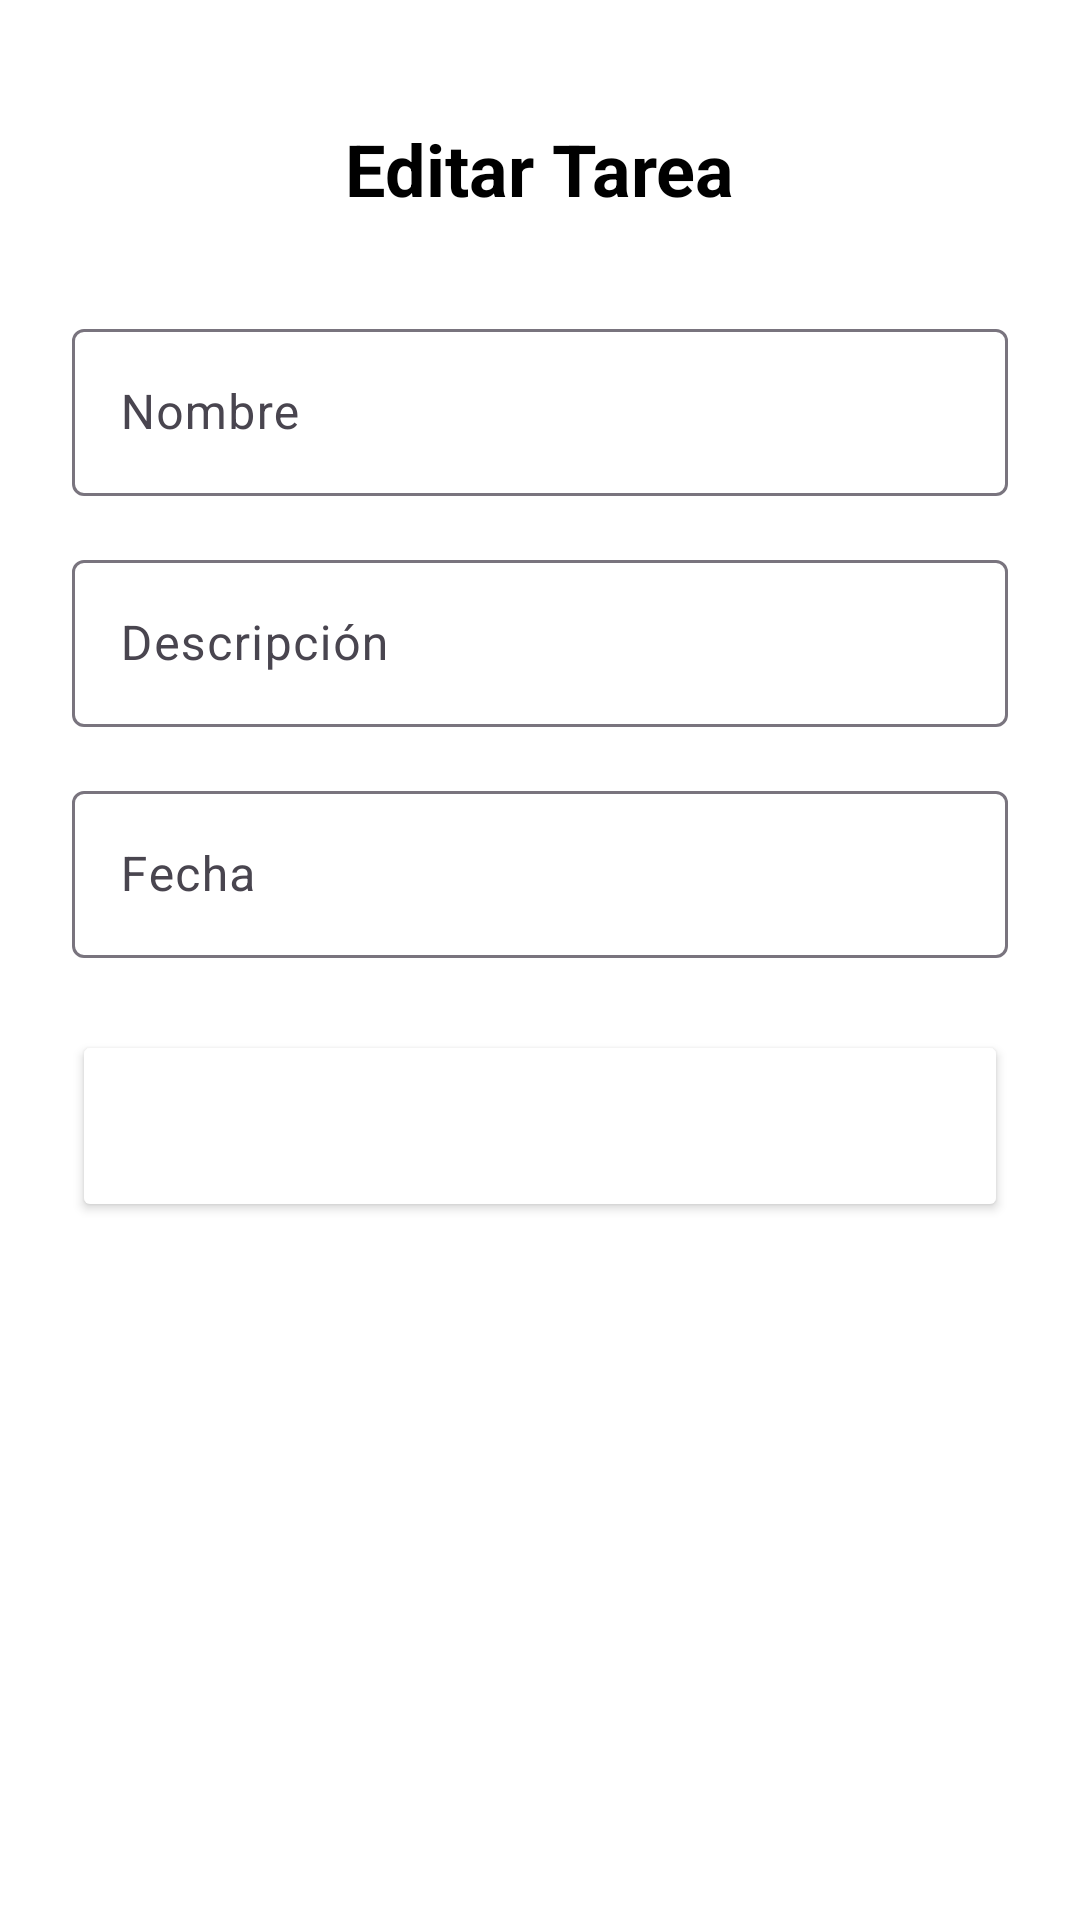

Write the Android layout XML for this screen, with the resource values it uses.
<!-- AndroidManifest.xml: application theme Theme.TodoMiau -->
<!-- res/layout/fragment_edit_task.xml -->
<?xml version="1.0" encoding="utf-8"?>
<androidx.constraintlayout.widget.ConstraintLayout
    xmlns:android="http://schemas.android.com/apk/res/android"
    xmlns:app="http://schemas.android.com/apk/res-auto"
    android:layout_width="match_parent"
    android:layout_height="match_parent"
    android:padding="24dp"
    android:background="@color/white">

    <com.google.android.material.button.MaterialButton
        android:id="@+id/btBackEdit"
        android:layout_width="24dp"
        android:layout_height="24dp"
        android:background="@drawable/arrow_back_ios_new_24px"
        android:contentDescription="Regresar"
        app:backgroundTint="@color/black"
        app:layout_constraintTop_toTopOf="parent"
        app:layout_constraintStart_toStartOf="parent" />

    <TextView
        android:id="@+id/tvEditTitle"
        android:layout_width="wrap_content"
        android:layout_height="wrap_content"
        android:text="Editar Tarea"
        android:textSize="24sp"
        android:textStyle="bold"
        android:textColor="@color/black"
        app:layout_constraintTop_toTopOf="parent"
        app:layout_constraintStart_toStartOf="parent"
        app:layout_constraintEnd_toEndOf="parent"
        android:layout_marginTop="16dp" />

    <com.google.android.material.textfield.TextInputLayout
        android:id="@+id/tfEditName"
        android:layout_width="0dp"
        android:layout_height="wrap_content"
        android:layout_marginTop="32dp"
        android:hint="Nombre"
        app:layout_constraintTop_toBottomOf="@id/tvEditTitle"
        app:layout_constraintStart_toStartOf="parent"
        app:layout_constraintEnd_toEndOf="parent">

        <com.google.android.material.textfield.TextInputEditText
            android:id="@+id/tietEditName"
            android:layout_width="match_parent"
            android:layout_height="wrap_content"/>
    </com.google.android.material.textfield.TextInputLayout>

    <com.google.android.material.textfield.TextInputLayout
        android:id="@+id/tfEditDescription"
        android:layout_width="0dp"
        android:layout_height="wrap_content"
        android:layout_marginTop="16dp"
        android:hint="Descripción"
        app:layout_constraintTop_toBottomOf="@id/tfEditName"
        app:layout_constraintStart_toStartOf="parent"
        app:layout_constraintEnd_toEndOf="parent">

        <com.google.android.material.textfield.TextInputEditText
            android:id="@+id/tietEditDescription"
            android:layout_width="match_parent"
            android:layout_height="wrap_content"/>
    </com.google.android.material.textfield.TextInputLayout>

    <com.google.android.material.textfield.TextInputLayout
        android:id="@+id/tfEditDate"
        android:layout_width="0dp"
        android:layout_height="wrap_content"
        android:layout_marginTop="16dp"
        android:hint="Fecha"
        app:layout_constraintTop_toBottomOf="@id/tfEditDescription"
        app:layout_constraintStart_toStartOf="parent"
        app:layout_constraintEnd_toEndOf="parent">

        <com.google.android.material.textfield.TextInputEditText
            android:id="@+id/tietEditDate"
            android:layout_width="match_parent"
            android:layout_height="wrap_content"
            android:focusable="false"
            android:clickable="true"
            android:inputType="none"/>
    </com.google.android.material.textfield.TextInputLayout>

    <Button
        android:id="@+id/btUpdateTask"
        android:layout_width="0dp"
        android:layout_height="64dp"
        android:layout_marginTop="24dp"
        android:text="Actualizar"
        android:textSize="20sp"
        android:textColor="@color/white"
        android:backgroundTint="@color/blue"
        app:layout_constraintTop_toBottomOf="@id/tfEditDate"
        app:layout_constraintStart_toStartOf="parent"
        app:layout_constraintEnd_toEndOf="parent"/>

</androidx.constraintlayout.widget.ConstraintLayout>
<!-- resources referenced by this layout -->
<resources>
  <style name="Theme.TodoMiau" parent="Base.Theme.TodoMiau" />
  <style name="Base.Theme.TodoMiau" parent="Theme.Material3.DayNight.NoActionBar">
          
          
      </style>
  <!-- not gathered from this repository: default colours our renderer supplied (Android Studio template values) -->
  <color name="black">#FF000000</color>
  <color name="white">#FFFFFFFF</color>
</resources>
